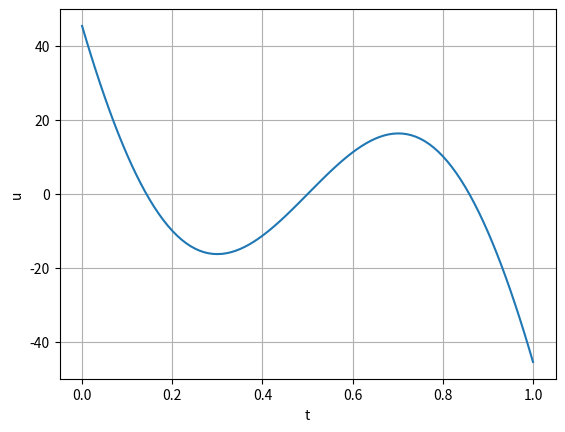
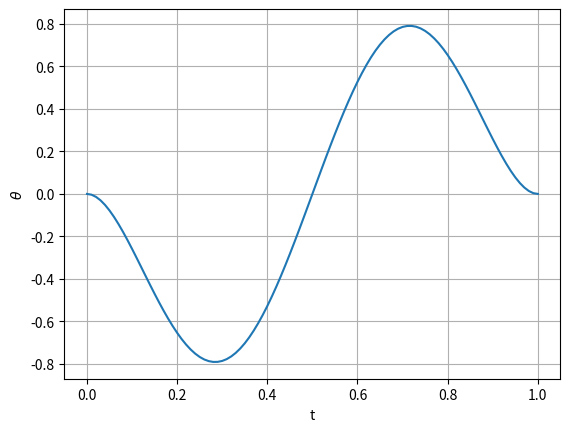
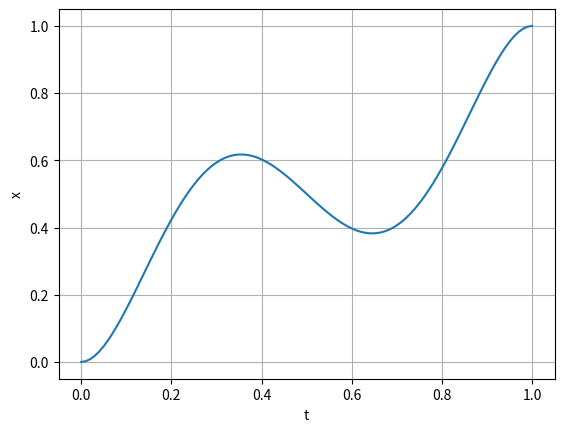

Source code (Python) for these figures, in order:
import numpy as np
import scipy.linalg
import matplotlib.pyplot as plt

# system parameters
m = 0.2
M = 1
b = 0.05
I = 0.01
g = 9.8
l = 0.5
p = (I+m*l**2)*(M+m)-m**2*l**2
Ac = np.array([[0,      1,              0,           0],
    [0, -(I+m*l**2)*b/p,  (m**2*g*l**2)/p,   0],
    [0,      0,              0,           1],
    [0,  (m*l*b)/p,       -m*g*l*(M+m)/p,  0]])
Bc = np.array([[     0],
    [(I+m*l**2)/p],
    [0],
    [-m*l/p]])
Qc = np.zeros((4,4))
Rc = 1
n = 4
T = 1
x0 = np.array([[0], [0], [0], [0]])
xf = np.array([[1], [0], [0], [0]])

# 1 Compute matrix defining the linear system with 2 n equations
aux = np.vstack((np.hstack((Ac, -Bc@Bc.T)) , np.hstack((-Qc,-Ac.T))))*T
H = scipy.linalg.expm(aux)
H11 = H[0:n,0:n]
H12 = H[0:n,n:2*n]
H21 = H[n:2*n,0:n]
H22 = H[n:2*n,n:2*n]

# 2 obtain lambda0
lambda0 = np.linalg.lstsq(H12,(xf-H11@x0), rcond=None)[0]

# 3 obtain x, lambda, u at times ktau
tau = 0.01
N = int(T/tau)
x = np.zeros((4,N+1))
lmbda = np.zeros((4,N+1))
u = np.zeros((1,N+1))
for k in range(N+1):
    XL = scipy.linalg.expm( k*np.vstack((np.hstack((Ac,-Bc@Bc.T)),np.hstack((-Qc,-Ac.T)))) * tau )@np.vstack((x0,lambda0))
    x[:,[k]] = XL[0:4]
    lmbda[:,[k]] = XL[4:8]
    u[:,[k]] = -Bc.T@lmbda[:,[k]]

f = plt.figure()
ax = f.gca()
ax.plot(np.arange(N+1)*tau,u[0])
ax.set_xlabel('t')
ax.set_ylabel('u')
ax.grid(True)

f = plt.figure()
ax = f.gca()
ax.plot(np.arange(N+1)*tau,x[2,:])
ax.set_xlabel('t')
ax.set_ylabel(r'$\theta$')
ax.grid(True)

f = plt.figure()
ax = f.gca()
ax.plot(np.arange(N+1)*tau,x[0,:])
ax.set_xlabel('t')
ax.set_ylabel('x')
ax.grid(True)